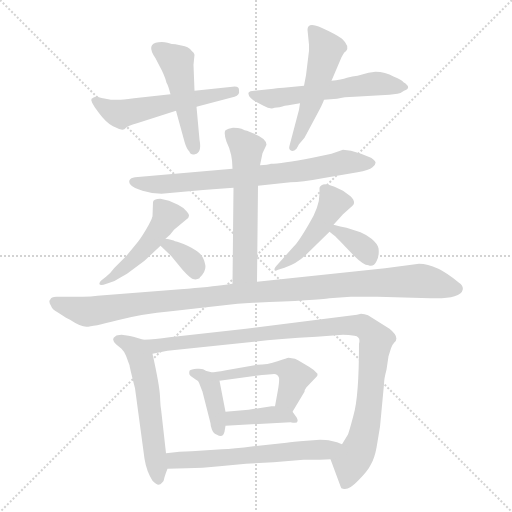
t = 0.00 s
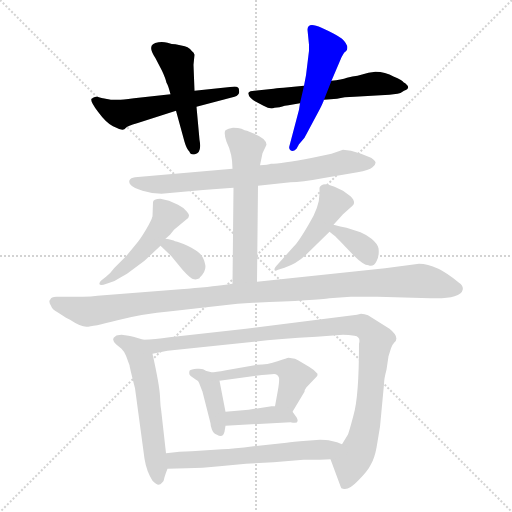
t = 2.36 s
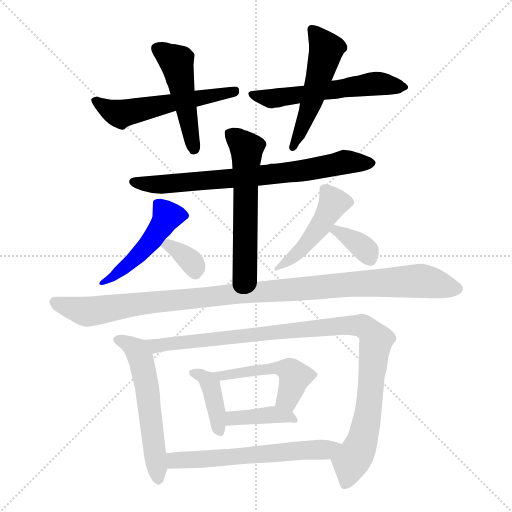
t = 4.71 s
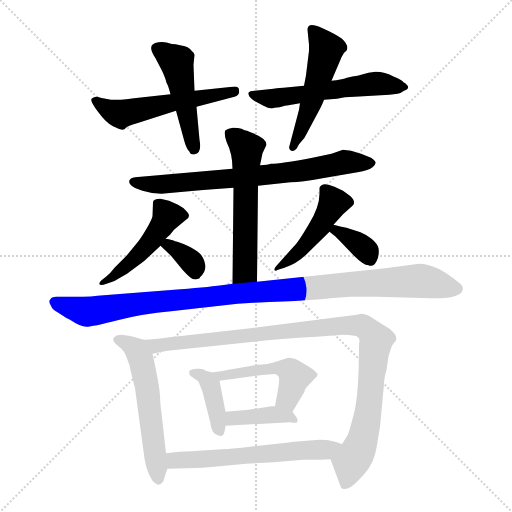
t = 7.07 s
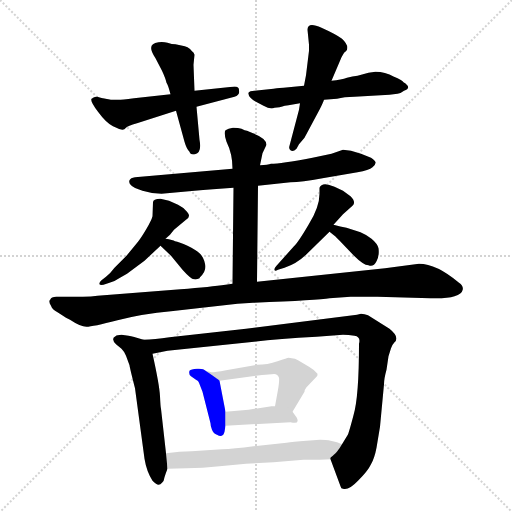
t = 9.43 s
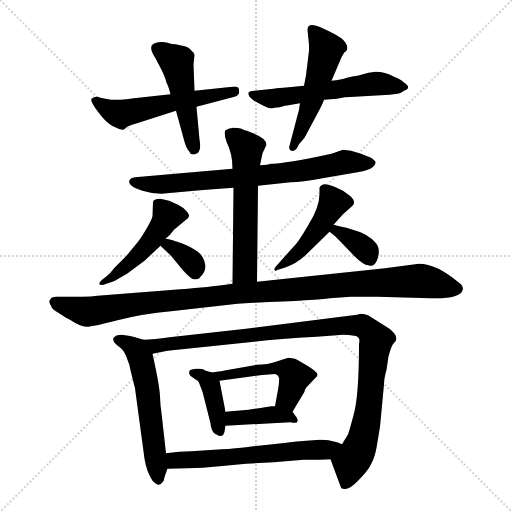
t = 11.79 s

The animated SVG that drew these frames (rendered in a browser with its animation timeline set to each time). Animation: 17 CSS @keyframes rules; one cycle of 11.79 s.

<svg version="1.1" viewBox="0 0 1024 1024" xmlns="http://www.w3.org/2000/svg">
  <g stroke="lightgray" stroke-dasharray="1,1" stroke-width="1" transform="scale(4, 4)">
    <line x1="0" y1="0" x2="256" y2="256"></line>
    <line x1="256" y1="0" x2="0" y2="256"></line>
    <line x1="128" y1="0" x2="128" y2="256"></line>
    <line x1="0" y1="128" x2="256" y2="128"></line>
  </g>
<g transform="scale(1, -1) translate(0, -855)">
   <style type="text/css">
    @keyframes keyframes0 {
      from {
       stroke: blue;
       stroke-dashoffset: 547;
       stroke-width: 128;
       }
       64% {
       animation-timing-function: step-end;
       stroke: blue;
       stroke-dashoffset: 0;
       stroke-width: 128;
       }
       to {
       stroke: black;
       stroke-width: 1024;
       }
       }
       #make-me-a-hanzi-animation-0 {
         animation: keyframes0 0.695150s both;
         animation-delay: 0.000000s;
         animation-timing-function: linear;
       }
    @keyframes keyframes1 {
      from {
       stroke: blue;
       stroke-dashoffset: 480;
       stroke-width: 128;
       }
       61% {
       animation-timing-function: step-end;
       stroke: blue;
       stroke-dashoffset: 0;
       stroke-width: 128;
       }
       to {
       stroke: black;
       stroke-width: 1024;
       }
       }
       #make-me-a-hanzi-animation-1 {
         animation: keyframes1 0.640625s both;
         animation-delay: 0.695150s;
         animation-timing-function: linear;
       }
    @keyframes keyframes2 {
      from {
       stroke: blue;
       stroke-dashoffset: 563;
       stroke-width: 128;
       }
       65% {
       animation-timing-function: step-end;
       stroke: blue;
       stroke-dashoffset: 0;
       stroke-width: 128;
       }
       to {
       stroke: black;
       stroke-width: 1024;
       }
       }
       #make-me-a-hanzi-animation-2 {
         animation: keyframes2 0.708171s both;
         animation-delay: 1.335775s;
         animation-timing-function: linear;
       }
    @keyframes keyframes3 {
      from {
       stroke: blue;
       stroke-dashoffset: 505;
       stroke-width: 128;
       }
       62% {
       animation-timing-function: step-end;
       stroke: blue;
       stroke-dashoffset: 0;
       stroke-width: 128;
       }
       to {
       stroke: black;
       stroke-width: 1024;
       }
       }
       #make-me-a-hanzi-animation-3 {
         animation: keyframes3 0.660970s both;
         animation-delay: 2.043945s;
         animation-timing-function: linear;
       }
    @keyframes keyframes4 {
      from {
       stroke: blue;
       stroke-dashoffset: 732;
       stroke-width: 128;
       }
       70% {
       animation-timing-function: step-end;
       stroke: blue;
       stroke-dashoffset: 0;
       stroke-width: 128;
       }
       to {
       stroke: black;
       stroke-width: 1024;
       }
       }
       #make-me-a-hanzi-animation-4 {
         animation: keyframes4 0.845703s both;
         animation-delay: 2.704915s;
         animation-timing-function: linear;
       }
    @keyframes keyframes5 {
      from {
       stroke: blue;
       stroke-dashoffset: 571;
       stroke-width: 128;
       }
       65% {
       animation-timing-function: step-end;
       stroke: blue;
       stroke-dashoffset: 0;
       stroke-width: 128;
       }
       to {
       stroke: black;
       stroke-width: 1024;
       }
       }
       #make-me-a-hanzi-animation-5 {
         animation: keyframes5 0.714681s both;
         animation-delay: 3.550618s;
         animation-timing-function: linear;
       }
    @keyframes keyframes6 {
      from {
       stroke: blue;
       stroke-dashoffset: 480;
       stroke-width: 128;
       }
       61% {
       animation-timing-function: step-end;
       stroke: blue;
       stroke-dashoffset: 0;
       stroke-width: 128;
       }
       to {
       stroke: black;
       stroke-width: 1024;
       }
       }
       #make-me-a-hanzi-animation-6 {
         animation: keyframes6 0.640625s both;
         animation-delay: 4.265299s;
         animation-timing-function: linear;
       }
    @keyframes keyframes7 {
      from {
       stroke: blue;
       stroke-dashoffset: 350;
       stroke-width: 128;
       }
       53% {
       animation-timing-function: step-end;
       stroke: blue;
       stroke-dashoffset: 0;
       stroke-width: 128;
       }
       to {
       stroke: black;
       stroke-width: 1024;
       }
       }
       #make-me-a-hanzi-animation-7 {
         animation: keyframes7 0.534831s both;
         animation-delay: 4.905924s;
         animation-timing-function: linear;
       }
    @keyframes keyframes8 {
      from {
       stroke: blue;
       stroke-dashoffset: 461;
       stroke-width: 128;
       }
       60% {
       animation-timing-function: step-end;
       stroke: blue;
       stroke-dashoffset: 0;
       stroke-width: 128;
       }
       to {
       stroke: black;
       stroke-width: 1024;
       }
       }
       #make-me-a-hanzi-animation-8 {
         animation: keyframes8 0.625163s both;
         animation-delay: 5.440755s;
         animation-timing-function: linear;
       }
    @keyframes keyframes9 {
      from {
       stroke: blue;
       stroke-dashoffset: 355;
       stroke-width: 128;
       }
       54% {
       animation-timing-function: step-end;
       stroke: blue;
       stroke-dashoffset: 0;
       stroke-width: 128;
       }
       to {
       stroke: black;
       stroke-width: 1024;
       }
       }
       #make-me-a-hanzi-animation-9 {
         animation: keyframes9 0.538900s both;
         animation-delay: 6.065918s;
         animation-timing-function: linear;
       }
    @keyframes keyframes10 {
      from {
       stroke: blue;
       stroke-dashoffset: 1066;
       stroke-width: 128;
       }
       78% {
       animation-timing-function: step-end;
       stroke: blue;
       stroke-dashoffset: 0;
       stroke-width: 128;
       }
       to {
       stroke: black;
       stroke-width: 1024;
       }
       }
       #make-me-a-hanzi-animation-10 {
         animation: keyframes10 1.117513s both;
         animation-delay: 6.604818s;
         animation-timing-function: linear;
       }
    @keyframes keyframes11 {
      from {
       stroke: blue;
       stroke-dashoffset: 562;
       stroke-width: 128;
       }
       65% {
       animation-timing-function: step-end;
       stroke: blue;
       stroke-dashoffset: 0;
       stroke-width: 128;
       }
       to {
       stroke: black;
       stroke-width: 1024;
       }
       }
       #make-me-a-hanzi-animation-11 {
         animation: keyframes11 0.707357s both;
         animation-delay: 7.722331s;
         animation-timing-function: linear;
       }
    @keyframes keyframes12 {
      from {
       stroke: blue;
       stroke-dashoffset: 711;
       stroke-width: 128;
       }
       70% {
       animation-timing-function: step-end;
       stroke: blue;
       stroke-dashoffset: 0;
       stroke-width: 128;
       }
       to {
       stroke: black;
       stroke-width: 1024;
       }
       }
       #make-me-a-hanzi-animation-12 {
         animation: keyframes12 0.828613s both;
         animation-delay: 8.429688s;
         animation-timing-function: linear;
       }
    @keyframes keyframes13 {
      from {
       stroke: blue;
       stroke-dashoffset: 393;
       stroke-width: 128;
       }
       56% {
       animation-timing-function: step-end;
       stroke: blue;
       stroke-dashoffset: 0;
       stroke-width: 128;
       }
       to {
       stroke: black;
       stroke-width: 1024;
       }
       }
       #make-me-a-hanzi-animation-13 {
         animation: keyframes13 0.569824s both;
         animation-delay: 9.258301s;
         animation-timing-function: linear;
       }
    @keyframes keyframes14 {
      from {
       stroke: blue;
       stroke-dashoffset: 493;
       stroke-width: 128;
       }
       62% {
       animation-timing-function: step-end;
       stroke: blue;
       stroke-dashoffset: 0;
       stroke-width: 128;
       }
       to {
       stroke: black;
       stroke-width: 1024;
       }
       }
       #make-me-a-hanzi-animation-14 {
         animation: keyframes14 0.651204s both;
         animation-delay: 9.828125s;
         animation-timing-function: linear;
       }
    @keyframes keyframes15 {
      from {
       stroke: blue;
       stroke-dashoffset: 393;
       stroke-width: 128;
       }
       56% {
       animation-timing-function: step-end;
       stroke: blue;
       stroke-dashoffset: 0;
       stroke-width: 128;
       }
       to {
       stroke: black;
       stroke-width: 1024;
       }
       }
       #make-me-a-hanzi-animation-15 {
         animation: keyframes15 0.569824s both;
         animation-delay: 10.479329s;
         animation-timing-function: linear;
       }
    @keyframes keyframes16 {
      from {
       stroke: blue;
       stroke-dashoffset: 598;
       stroke-width: 128;
       }
       66% {
       animation-timing-function: step-end;
       stroke: blue;
       stroke-dashoffset: 0;
       stroke-width: 128;
       }
       to {
       stroke: black;
       stroke-width: 1024;
       }
       }
       #make-me-a-hanzi-animation-16 {
         animation: keyframes16 0.736654s both;
         animation-delay: 11.049154s;
         animation-timing-function: linear;
       }
</style>
<path d="M 341.0 666.5 L 268.0 658.5 Q 243.0 655.5 237.0 655.5 L 222.0 655.5 Q 198.0 659.5 195.0 661.5 Q 189.0 661.5 186.0 659.5 Q 184.0 657.5 183.0 657.5 Q 180.0 652.5 196.0 631.5 Q 212.0 609.5 226.0 602.5 Q 241.0 595.5 245.0 595.5 Q 249.0 595.5 252.0 599.5 Q 255.0 603.5 274.0 608.5 L 352.0 633.5 L 393.0 641.5 L 469.0 661.5 Q 480.0 665.5 478.0 673.5 Q 479.0 683.5 465.0 681.5 L 389.0 673.5 L 341.0 666.5 Z" fill="lightgray"></path> 
<path d="M 365.0 763.5 L 351.0 766.5 Q 344.0 766.5 335.0 769.5 Q 327.0 771.5 317.0 770.5 Q 291.0 767.5 311.0 738.5 L 324.0 713.5 Q 331.0 698.5 333.0 689.5 Q 336.0 685.5 341.0 666.5 L 352.0 633.5 L 369.0 571.5 Q 373.0 557.5 379.0 551.5 Q 381.0 544.5 390.0 546.5 Q 404.0 549.5 399.0 575.5 L 393.0 641.5 L 389.0 673.5 L 387.0 725.5 L 389.0 745.5 Q 388.0 750.5 384.0 752.5 Q 382.0 756.5 375.0 760.5 Q 369.0 763.5 365.0 763.5 Z" fill="lightgray"></path> 
<path d="M 751.0 711.5 L 737.0 709.5 L 715.0 703.5 Q 705.0 702.5 694.0 699.5 Q 683.0 695.5 663.0 693.5 L 608.0 683.5 L 567.0 679.5 Q 561.0 679.5 547.0 677.5 L 509.0 673.5 Q 499.0 673.5 497.0 669.5 Q 496.0 664.5 501.0 659.5 Q 506.0 654.5 510.0 652.5 L 527.0 643.5 Q 541.0 635.5 549.0 639.5 L 559.0 640.5 Q 571.0 644.5 577.0 644.5 L 600.0 648.5 L 648.0 655.5 L 674.0 657.5 Q 688.0 661.5 709.0 661.5 L 779.0 665.5 L 795.0 667.5 Q 802.0 668.5 808.0 673.5 Q 825.0 679.5 807.0 690.5 Q 804.0 695.5 788.0 701.5 Q 770.0 711.5 751.0 711.5 Z" fill="lightgray"></path> 
<path d="M 663.0 693.5 L 683.0 740.5 Q 689.0 752.5 692.0 752.5 Q 700.0 762.5 684.0 777.5 Q 672.0 786.5 643.0 799.5 Q 615.0 812.5 615.0 795.5 L 618.0 765.5 L 618.0 753.5 L 612.0 704.5 L 608.0 683.5 L 600.0 648.5 L 598.0 635.5 L 579.0 563.5 Q 577.0 557.5 581.0 554.5 Q 586.0 550.5 593.0 557.5 L 598.0 566.5 L 609.0 579.5 L 640.0 637.5 Q 646.0 649.5 648.0 655.5 L 663.0 693.5 Z" fill="lightgray"></path> 
<path d="M 516.0 483.5 L 581.0 490.5 Q 603.0 490.5 645.0 498.5 L 715.0 510.5 Q 738.0 514.5 745.0 520.5 Q 752.0 526.5 751.0 530.5 Q 750.0 534.5 742.0 539.5 L 722.0 547.5 L 702.0 553.5 L 686.0 555.5 L 663.0 547.5 L 625.0 539.5 Q 561.0 527.5 542.0 527.5 Q 536.0 525.5 520.0 524.5 L 465.0 517.5 L 270.0 500.5 Q 261.0 499.5 259.0 494.5 Q 257.0 489.5 262.0 484.5 Q 267.0 479.5 285.0 473.5 Q 304.0 467.5 323.0 467.5 L 389.0 473.5 Q 405.0 475.5 426.0 476.5 L 467.0 479.5 L 516.0 483.5 Z" fill="lightgray"></path> 
<path d="M 514.0 291.5 L 516.0 483.5 L 520.0 524.5 L 525.0 548.5 L 533.0 565.5 Q 533.0 578.5 506.0 588.5 L 494.0 593.5 Q 490.0 593.5 483.0 597.5 Q 477.0 599.5 466.0 599.5 Q 456.0 598.5 451.0 594.5 Q 447.0 589.5 453.0 571.5 Q 465.0 547.5 465.0 517.5 L 467.0 479.5 L 465.0 287.5 C 465.0 257.5 514.0 261.5 514.0 291.5 Z" fill="lightgray"></path> 
<path d="M 338.0 453.5 L 321.0 457.5 Q 306.0 457.5 306.0 450.5 L 305.0 422.5 Q 303.0 414.5 293.0 397.5 Q 283.0 380.5 276.0 371.5 L 253.0 343.5 L 229.0 319.5 Q 221.0 308.5 212.0 301.5 L 203.0 294.5 Q 198.0 290.5 199.0 286.5 Q 200.0 284.5 207.0 285.5 L 219.0 289.5 Q 230.0 292.5 240.0 299.5 L 254.0 307.5 L 289.0 333.5 L 321.0 363.5 L 331.0 377.5 L 340.0 385.5 L 348.0 395.5 L 372.0 415.5 Q 383.0 421.5 374.0 431.5 Q 365.0 441.5 356.0 445.5 L 338.0 453.5 Z" fill="lightgray"></path> 
<path d="M 321.0 363.5 L 342.0 343.5 L 365.0 315.5 Q 382.0 296.5 388.0 296.5 Q 394.0 295.5 399.0 298.5 L 400.0 300.5 Q 414.0 313.5 410.0 327.5 Q 407.0 341.5 399.0 348.5 Q 392.0 355.5 375.0 363.5 Q 358.0 371.5 350.0 372.5 Q 346.0 375.5 331.0 377.5 C 302.0 381.5 302.0 381.5 321.0 363.5 Z" fill="lightgray"></path> 
<path d="M 639.0 479.5 L 639.0 467.5 Q 639.0 440.5 617.0 405.5 Q 596.0 369.5 587.0 361.5 L 553.0 323.5 Q 548.0 318.5 549.0 315.5 Q 549.0 311.5 556.0 315.5 L 569.0 319.5 Q 593.0 327.5 612.0 345.5 L 659.0 391.5 L 667.0 405.5 L 686.0 426.5 L 705.0 443.5 Q 713.0 450.5 701.0 462.5 L 686.0 473.5 L 669.0 481.5 Q 644.0 492.5 639.0 479.5 Z" fill="lightgray"></path> 
<path d="M 659.0 391.5 L 669.0 383.5 Q 669.0 384.5 686.0 366.5 L 707.0 344.5 Q 727.0 324.5 737.0 324.5 Q 747.0 320.5 753.0 332.5 Q 759.0 343.5 757.0 358.5 Q 755.0 367.5 743.0 377.5 Q 731.0 386.5 721.0 390.5 L 693.0 399.5 Q 681.0 401.5 667.0 405.5 C 638.0 413.5 636.0 410.5 659.0 391.5 Z" fill="lightgray"></path> 
<path d="M 132.0 219.5 L 140.0 215.5 Q 161.0 201.5 173.0 201.5 Q 185.0 201.5 235.0 214.5 Q 285.0 227.5 342.0 232.5 L 475.0 247.5 L 506.0 249.5 Q 637.0 254.5 659.0 258.5 L 701.0 261.5 L 755.0 261.5 L 861.0 258.5 Q 894.0 257.5 909.0 262.5 Q 924.0 267.5 925.0 274.5 Q 928.0 282.5 918.0 289.5 Q 873.0 327.5 838.0 327.5 L 770.0 318.5 L 514.0 291.5 L 465.0 287.5 L 451.0 285.5 Q 423.0 281.5 361.0 276.5 L 195.0 263.5 Q 183.0 261.5 166.0 261.5 L 117.0 261.5 Q 102.0 262.5 101.0 256.5 Q 96.0 252.5 102.0 243.5 Q 104.0 236.5 115.0 230.5 Q 126.0 223.5 132.0 219.5 Z" fill="lightgray"></path> 
<path d="M 287.0 175.5 L 270.0 180.5 Q 269.0 181.5 257.0 183.5 L 243.0 185.5 Q 234.0 185.5 231.0 182.5 Q 221.0 177.5 232.0 166.5 L 243.0 157.5 Q 249.0 151.5 252.0 143.5 L 259.0 124.5 Q 260.0 117.5 270.0 78.5 L 289.0 -62.5 Q 293.0 -87.5 305.0 -106.5 Q 313.0 -114.5 317.0 -114.5 Q 321.0 -114.5 324.0 -110.5 Q 328.0 -107.5 329.0 -99.5 Q 331.0 -92.5 335.0 -82.5 L 332.0 -51.5 L 322.0 37.5 Q 321.0 40.5 320.0 62.5 Q 319.0 84.5 305.0 147.5 C 300.0 171.5 300.0 171.5 287.0 175.5 Z" fill="lightgray"></path> 
<path d="M 777.0 142.5 L 782.0 158.5 Q 785.0 166.5 789.0 170.5 Q 800.0 180.5 779.0 197.5 L 736.0 224.5 Q 729.0 227.5 722.0 227.5 L 714.0 225.5 L 492.0 197.5 L 339.0 180.5 Q 309.0 176.5 287.0 175.5 C 257.0 173.5 276.0 141.5 305.0 147.5 L 335.0 153.5 L 508.0 171.5 Q 558.0 177.5 633.0 181.5 L 686.0 185.5 Q 697.0 185.5 709.0 183.5 Q 722.0 181.5 718.0 167.5 Q 718.0 61.5 707.0 24.5 Q 697.0 -13.5 695.0 -15.5 L 684.0 -33.5 C 669.0 -59.5 659.0 -57.5 661.0 -63.5 L 681.0 -117.5 Q 682.0 -122.5 686.0 -122.5 Q 697.0 -126.5 716.0 -106.5 Q 736.0 -86.5 742.0 -73.5 Q 749.0 -61.5 753.0 -40.5 L 760.0 1.5 L 768.0 86.5 Q 768.0 97.5 773.0 115.5 L 777.0 142.5 Z" fill="lightgray"></path> 
<path d="M 411.0 113.5 Q 407.0 118.5 394.0 117.5 Q 382.0 116.5 379.0 113.5 Q 377.0 105.5 382.0 102.5 L 392.0 95.5 Q 397.0 93.5 398.0 89.5 L 405.0 71.5 L 421.0 8.5 Q 421.0 2.5 424.0 -4.5 Q 427.0 -12.5 434.0 -14.5 Q 446.0 -21.5 449.0 -8.5 L 451.0 3.5 L 451.0 31.5 L 439.0 93.5 C 439.0 94.5 436.0 96.5 411.0 113.5 Z" fill="lightgray"></path> 
<path d="M 585.0 31.5 L 609.0 71.5 Q 609.0 75.5 613.0 80.5 L 634.0 102.5 Q 635.0 103.5 635.0 107.5 Q 627.0 116.5 618.0 121.5 L 596.0 134.5 Q 591.0 137.5 590.0 137.5 L 577.0 139.5 Q 575.0 139.5 555.0 132.5 Q 535.0 125.5 514.0 125.5 L 452.0 114.5 Q 430.0 110.5 423.0 110.5 L 411.0 113.5 C 382.0 120.5 409.0 89.5 439.0 93.5 L 520.0 104.5 Q 522.0 105.5 531.0 105.5 L 543.0 106.5 Q 555.0 109.5 558.0 99.5 Q 559.0 93.5 556.0 75.5 L 550.0 42.5 C 545.0 12.5 570.0 5.5 585.0 31.5 Z" fill="lightgray"></path> 
<path d="M 451.0 3.5 L 581.0 10.5 Q 595.0 7.5 595.0 12.5 Q 596.0 15.5 593.0 20.5 L 585.0 31.5 C 577.0 42.5 577.0 42.5 550.0 42.5 L 543.0 42.5 L 497.0 35.5 L 451.0 31.5 C 421.0 28.5 421.0 1.5 451.0 3.5 Z" fill="lightgray"></path> 
<path d="M 335.0 -82.5 L 373.0 -81.5 Q 405.0 -81.5 439.0 -77.5 L 492.0 -72.5 L 547.0 -69.5 L 607.0 -64.5 Q 644.0 -64.5 661.0 -63.5 C 691.0 -62.5 712.0 -44.5 684.0 -33.5 L 674.0 -29.5 L 657.0 -25.5 Q 654.0 -24.5 640.0 -24.5 L 613.0 -26.5 Q 585.0 -28.5 573.0 -30.5 L 507.0 -37.5 Q 467.0 -42.5 444.0 -43.5 L 383.0 -47.5 Q 360.0 -47.5 332.0 -51.5 C 302.0 -55.5 305.0 -83.5 335.0 -82.5 Z" fill="lightgray"></path> 
      <clipPath id="make-me-a-hanzi-clip-0">
      <path d="M 341.0 666.5 L 268.0 658.5 Q 243.0 655.5 237.0 655.5 L 222.0 655.5 Q 198.0 659.5 195.0 661.5 Q 189.0 661.5 186.0 659.5 Q 184.0 657.5 183.0 657.5 Q 180.0 652.5 196.0 631.5 Q 212.0 609.5 226.0 602.5 Q 241.0 595.5 245.0 595.5 Q 249.0 595.5 252.0 599.5 Q 255.0 603.5 274.0 608.5 L 352.0 633.5 L 393.0 641.5 L 469.0 661.5 Q 480.0 665.5 478.0 673.5 Q 479.0 683.5 465.0 681.5 L 389.0 673.5 L 341.0 666.5 Z" fill="lightgray"></path>
      </clipPath>
      <path clip-path="url(#make-me-a-hanzi-clip-0)" d="M 188.0 653.5 L 242.0 626.5 L 468.0 671.5 " fill="none" id="make-me-a-hanzi-animation-0" stroke-dasharray="419 838" stroke-linecap="round"></path>

      <clipPath id="make-me-a-hanzi-clip-1">
      <path d="M 365.0 763.5 L 351.0 766.5 Q 344.0 766.5 335.0 769.5 Q 327.0 771.5 317.0 770.5 Q 291.0 767.5 311.0 738.5 L 324.0 713.5 Q 331.0 698.5 333.0 689.5 Q 336.0 685.5 341.0 666.5 L 352.0 633.5 L 369.0 571.5 Q 373.0 557.5 379.0 551.5 Q 381.0 544.5 390.0 546.5 Q 404.0 549.5 399.0 575.5 L 393.0 641.5 L 389.0 673.5 L 387.0 725.5 L 389.0 745.5 Q 388.0 750.5 384.0 752.5 Q 382.0 756.5 375.0 760.5 Q 369.0 763.5 365.0 763.5 Z" fill="lightgray"></path>
      </clipPath>
      <path clip-path="url(#make-me-a-hanzi-clip-1)" d="M 315.0 758.5 L 353.0 731.5 L 388.0 557.5 " fill="none" id="make-me-a-hanzi-animation-1" stroke-dasharray="352 704" stroke-linecap="round"></path>

      <clipPath id="make-me-a-hanzi-clip-2">
      <path d="M 751.0 711.5 L 737.0 709.5 L 715.0 703.5 Q 705.0 702.5 694.0 699.5 Q 683.0 695.5 663.0 693.5 L 608.0 683.5 L 567.0 679.5 Q 561.0 679.5 547.0 677.5 L 509.0 673.5 Q 499.0 673.5 497.0 669.5 Q 496.0 664.5 501.0 659.5 Q 506.0 654.5 510.0 652.5 L 527.0 643.5 Q 541.0 635.5 549.0 639.5 L 559.0 640.5 Q 571.0 644.5 577.0 644.5 L 600.0 648.5 L 648.0 655.5 L 674.0 657.5 Q 688.0 661.5 709.0 661.5 L 779.0 665.5 L 795.0 667.5 Q 802.0 668.5 808.0 673.5 Q 825.0 679.5 807.0 690.5 Q 804.0 695.5 788.0 701.5 Q 770.0 711.5 751.0 711.5 Z" fill="lightgray"></path>
      </clipPath>
      <path clip-path="url(#make-me-a-hanzi-clip-2)" d="M 505.0 666.5 L 540.0 657.5 L 747.0 687.5 L 808.0 682.5 " fill="none" id="make-me-a-hanzi-animation-2" stroke-dasharray="435 870" stroke-linecap="round"></path>

      <clipPath id="make-me-a-hanzi-clip-3">
      <path d="M 663.0 693.5 L 683.0 740.5 Q 689.0 752.5 692.0 752.5 Q 700.0 762.5 684.0 777.5 Q 672.0 786.5 643.0 799.5 Q 615.0 812.5 615.0 795.5 L 618.0 765.5 L 618.0 753.5 L 612.0 704.5 L 608.0 683.5 L 600.0 648.5 L 598.0 635.5 L 579.0 563.5 Q 577.0 557.5 581.0 554.5 Q 586.0 550.5 593.0 557.5 L 598.0 566.5 L 609.0 579.5 L 640.0 637.5 Q 646.0 649.5 648.0 655.5 L 663.0 693.5 Z" fill="lightgray"></path>
      </clipPath>
      <path clip-path="url(#make-me-a-hanzi-clip-3)" d="M 630.0 791.5 L 652.0 756.5 L 651.0 747.5 L 611.0 615.5 L 586.0 560.5 " fill="none" id="make-me-a-hanzi-animation-3" stroke-dasharray="377 754" stroke-linecap="round"></path>

      <clipPath id="make-me-a-hanzi-clip-4">
      <path d="M 516.0 483.5 L 581.0 490.5 Q 603.0 490.5 645.0 498.5 L 715.0 510.5 Q 738.0 514.5 745.0 520.5 Q 752.0 526.5 751.0 530.5 Q 750.0 534.5 742.0 539.5 L 722.0 547.5 L 702.0 553.5 L 686.0 555.5 L 663.0 547.5 L 625.0 539.5 Q 561.0 527.5 542.0 527.5 Q 536.0 525.5 520.0 524.5 L 465.0 517.5 L 270.0 500.5 Q 261.0 499.5 259.0 494.5 Q 257.0 489.5 262.0 484.5 Q 267.0 479.5 285.0 473.5 Q 304.0 467.5 323.0 467.5 L 389.0 473.5 Q 405.0 475.5 426.0 476.5 L 467.0 479.5 L 516.0 483.5 Z" fill="lightgray"></path>
      </clipPath>
      <path clip-path="url(#make-me-a-hanzi-clip-4)" d="M 268.0 491.5 L 318.0 485.5 L 606.0 513.5 L 688.0 530.5 L 741.0 529.5 " fill="none" id="make-me-a-hanzi-animation-4" stroke-dasharray="604 1208" stroke-linecap="round"></path>

      <clipPath id="make-me-a-hanzi-clip-5">
      <path d="M 514.0 291.5 L 516.0 483.5 L 520.0 524.5 L 525.0 548.5 L 533.0 565.5 Q 533.0 578.5 506.0 588.5 L 494.0 593.5 Q 490.0 593.5 483.0 597.5 Q 477.0 599.5 466.0 599.5 Q 456.0 598.5 451.0 594.5 Q 447.0 589.5 453.0 571.5 Q 465.0 547.5 465.0 517.5 L 467.0 479.5 L 465.0 287.5 C 465.0 257.5 514.0 261.5 514.0 291.5 Z" fill="lightgray"></path>
      </clipPath>
      <path clip-path="url(#make-me-a-hanzi-clip-5)" d="M 461.0 588.5 L 493.0 557.5 L 490.0 314.5 L 471.0 294.5 " fill="none" id="make-me-a-hanzi-animation-5" stroke-dasharray="443 886" stroke-linecap="round"></path>

      <clipPath id="make-me-a-hanzi-clip-6">
      <path d="M 338.0 453.5 L 321.0 457.5 Q 306.0 457.5 306.0 450.5 L 305.0 422.5 Q 303.0 414.5 293.0 397.5 Q 283.0 380.5 276.0 371.5 L 253.0 343.5 L 229.0 319.5 Q 221.0 308.5 212.0 301.5 L 203.0 294.5 Q 198.0 290.5 199.0 286.5 Q 200.0 284.5 207.0 285.5 L 219.0 289.5 Q 230.0 292.5 240.0 299.5 L 254.0 307.5 L 289.0 333.5 L 321.0 363.5 L 331.0 377.5 L 340.0 385.5 L 348.0 395.5 L 372.0 415.5 Q 383.0 421.5 374.0 431.5 Q 365.0 441.5 356.0 445.5 L 338.0 453.5 Z" fill="lightgray"></path>
      </clipPath>
      <path clip-path="url(#make-me-a-hanzi-clip-6)" d="M 369.0 423.5 L 335.0 422.5 L 283.0 350.5 L 230.0 304.5 L 203.0 289.5 " fill="none" id="make-me-a-hanzi-animation-6" stroke-dasharray="352 704" stroke-linecap="round"></path>

      <clipPath id="make-me-a-hanzi-clip-7">
      <path d="M 321.0 363.5 L 342.0 343.5 L 365.0 315.5 Q 382.0 296.5 388.0 296.5 Q 394.0 295.5 399.0 298.5 L 400.0 300.5 Q 414.0 313.5 410.0 327.5 Q 407.0 341.5 399.0 348.5 Q 392.0 355.5 375.0 363.5 Q 358.0 371.5 350.0 372.5 Q 346.0 375.5 331.0 377.5 C 302.0 381.5 302.0 381.5 321.0 363.5 Z" fill="lightgray"></path>
      </clipPath>
      <path clip-path="url(#make-me-a-hanzi-clip-7)" d="M 330.0 362.5 L 337.0 364.5 L 372.0 341.5 L 389.0 321.5 L 393.0 303.5 " fill="none" id="make-me-a-hanzi-animation-7" stroke-dasharray="222 444" stroke-linecap="round"></path>

      <clipPath id="make-me-a-hanzi-clip-8">
      <path d="M 639.0 479.5 L 639.0 467.5 Q 639.0 440.5 617.0 405.5 Q 596.0 369.5 587.0 361.5 L 553.0 323.5 Q 548.0 318.5 549.0 315.5 Q 549.0 311.5 556.0 315.5 L 569.0 319.5 Q 593.0 327.5 612.0 345.5 L 659.0 391.5 L 667.0 405.5 L 686.0 426.5 L 705.0 443.5 Q 713.0 450.5 701.0 462.5 L 686.0 473.5 L 669.0 481.5 Q 644.0 492.5 639.0 479.5 Z" fill="lightgray"></path>
      </clipPath>
      <path clip-path="url(#make-me-a-hanzi-clip-8)" d="M 651.0 473.5 L 667.0 449.5 L 642.0 405.5 L 590.0 343.5 L 553.0 318.5 " fill="none" id="make-me-a-hanzi-animation-8" stroke-dasharray="333 666" stroke-linecap="round"></path>

      <clipPath id="make-me-a-hanzi-clip-9">
      <path d="M 659.0 391.5 L 669.0 383.5 Q 669.0 384.5 686.0 366.5 L 707.0 344.5 Q 727.0 324.5 737.0 324.5 Q 747.0 320.5 753.0 332.5 Q 759.0 343.5 757.0 358.5 Q 755.0 367.5 743.0 377.5 Q 731.0 386.5 721.0 390.5 L 693.0 399.5 Q 681.0 401.5 667.0 405.5 C 638.0 413.5 636.0 410.5 659.0 391.5 Z" fill="lightgray"></path>
      </clipPath>
      <path clip-path="url(#make-me-a-hanzi-clip-9)" d="M 667.0 391.5 L 673.0 393.5 L 708.0 373.5 L 734.0 351.5 L 742.0 335.5 " fill="none" id="make-me-a-hanzi-animation-9" stroke-dasharray="227 454" stroke-linecap="round"></path>

      <clipPath id="make-me-a-hanzi-clip-10">
      <path d="M 132.0 219.5 L 140.0 215.5 Q 161.0 201.5 173.0 201.5 Q 185.0 201.5 235.0 214.5 Q 285.0 227.5 342.0 232.5 L 475.0 247.5 L 506.0 249.5 Q 637.0 254.5 659.0 258.5 L 701.0 261.5 L 755.0 261.5 L 861.0 258.5 Q 894.0 257.5 909.0 262.5 Q 924.0 267.5 925.0 274.5 Q 928.0 282.5 918.0 289.5 Q 873.0 327.5 838.0 327.5 L 770.0 318.5 L 514.0 291.5 L 465.0 287.5 L 451.0 285.5 Q 423.0 281.5 361.0 276.5 L 195.0 263.5 Q 183.0 261.5 166.0 261.5 L 117.0 261.5 Q 102.0 262.5 101.0 256.5 Q 96.0 252.5 102.0 243.5 Q 104.0 236.5 115.0 230.5 Q 126.0 223.5 132.0 219.5 Z" fill="lightgray"></path>
      </clipPath>
      <path clip-path="url(#make-me-a-hanzi-clip-10)" d="M 111.0 250.5 L 174.0 231.5 L 473.0 268.5 L 735.0 288.5 L 841.0 293.5 L 913.0 277.5 " fill="none" id="make-me-a-hanzi-animation-10" stroke-dasharray="938 1876" stroke-linecap="round"></path>

      <clipPath id="make-me-a-hanzi-clip-11">
      <path d="M 287.0 175.5 L 270.0 180.5 Q 269.0 181.5 257.0 183.5 L 243.0 185.5 Q 234.0 185.5 231.0 182.5 Q 221.0 177.5 232.0 166.5 L 243.0 157.5 Q 249.0 151.5 252.0 143.5 L 259.0 124.5 Q 260.0 117.5 270.0 78.5 L 289.0 -62.5 Q 293.0 -87.5 305.0 -106.5 Q 313.0 -114.5 317.0 -114.5 Q 321.0 -114.5 324.0 -110.5 Q 328.0 -107.5 329.0 -99.5 Q 331.0 -92.5 335.0 -82.5 L 332.0 -51.5 L 322.0 37.5 Q 321.0 40.5 320.0 62.5 Q 319.0 84.5 305.0 147.5 C 300.0 171.5 300.0 171.5 287.0 175.5 Z" fill="lightgray"></path>
      </clipPath>
      <path clip-path="url(#make-me-a-hanzi-clip-11)" d="M 235.0 174.5 L 272.0 155.5 L 284.0 132.5 L 316.0 -103.5 " fill="none" id="make-me-a-hanzi-animation-11" stroke-dasharray="434 868" stroke-linecap="round"></path>

      <clipPath id="make-me-a-hanzi-clip-12">
      <path d="M 777.0 142.5 L 782.0 158.5 Q 785.0 166.5 789.0 170.5 Q 800.0 180.5 779.0 197.5 L 736.0 224.5 Q 729.0 227.5 722.0 227.5 L 714.0 225.5 L 492.0 197.5 L 339.0 180.5 Q 309.0 176.5 287.0 175.5 C 257.0 173.5 276.0 141.5 305.0 147.5 L 335.0 153.5 L 508.0 171.5 Q 558.0 177.5 633.0 181.5 L 686.0 185.5 Q 697.0 185.5 709.0 183.5 Q 722.0 181.5 718.0 167.5 Q 718.0 61.5 707.0 24.5 Q 697.0 -13.5 695.0 -15.5 L 684.0 -33.5 C 669.0 -59.5 659.0 -57.5 661.0 -63.5 L 681.0 -117.5 Q 682.0 -122.5 686.0 -122.5 Q 697.0 -126.5 716.0 -106.5 Q 736.0 -86.5 742.0 -73.5 Q 749.0 -61.5 753.0 -40.5 L 760.0 1.5 L 768.0 86.5 Q 768.0 97.5 773.0 115.5 L 777.0 142.5 Z" fill="lightgray"></path>
      </clipPath>
      <path clip-path="url(#make-me-a-hanzi-clip-12)" d="M 631.0 209.5 L 659.0 190.5 L 687.0 214.5 L 745.0 190.5 L 752.0 175.5 L 740.0 134.5 L 746.0 105.5 L 737.0 79.5 L 743.0 67.5 L 735.0 35.5 L 739.0 24.5 L 726.0 -3.5 L 730.0 -15.5 L 717.0 -46.5 L 690.0 -83.5 L 697.0 -106.5 " fill="none" id="make-me-a-hanzi-animation-12" stroke-dasharray="583 1166" stroke-linecap="round"></path>

      <clipPath id="make-me-a-hanzi-clip-13">
      <path d="M 411.0 113.5 Q 407.0 118.5 394.0 117.5 Q 382.0 116.5 379.0 113.5 Q 377.0 105.5 382.0 102.5 L 392.0 95.5 Q 397.0 93.5 398.0 89.5 L 405.0 71.5 L 421.0 8.5 Q 421.0 2.5 424.0 -4.5 Q 427.0 -12.5 434.0 -14.5 Q 446.0 -21.5 449.0 -8.5 L 451.0 3.5 L 451.0 31.5 L 439.0 93.5 C 439.0 94.5 436.0 96.5 411.0 113.5 Z" fill="lightgray"></path>
      </clipPath>
      <path clip-path="url(#make-me-a-hanzi-clip-13)" d="M 388.0 110.5 L 408.0 99.5 L 422.0 81.5 L 440.0 -8.5 " fill="none" id="make-me-a-hanzi-animation-13" stroke-dasharray="265 530" stroke-linecap="round"></path>

      <clipPath id="make-me-a-hanzi-clip-14">
      <path d="M 585.0 31.5 L 609.0 71.5 Q 609.0 75.5 613.0 80.5 L 634.0 102.5 Q 635.0 103.5 635.0 107.5 Q 627.0 116.5 618.0 121.5 L 596.0 134.5 Q 591.0 137.5 590.0 137.5 L 577.0 139.5 Q 575.0 139.5 555.0 132.5 Q 535.0 125.5 514.0 125.5 L 452.0 114.5 Q 430.0 110.5 423.0 110.5 L 411.0 113.5 C 382.0 120.5 409.0 89.5 439.0 93.5 L 520.0 104.5 Q 522.0 105.5 531.0 105.5 L 543.0 106.5 Q 555.0 109.5 558.0 99.5 Q 559.0 93.5 556.0 75.5 L 550.0 42.5 C 545.0 12.5 570.0 5.5 585.0 31.5 Z" fill="lightgray"></path>
      </clipPath>
      <path clip-path="url(#make-me-a-hanzi-clip-14)" d="M 426.0 105.5 L 472.0 106.5 L 551.0 119.5 L 581.0 112.5 L 590.0 101.5 L 578.0 63.5 L 558.0 46.5 " fill="none" id="make-me-a-hanzi-animation-14" stroke-dasharray="365 730" stroke-linecap="round"></path>

      <clipPath id="make-me-a-hanzi-clip-15">
      <path d="M 451.0 3.5 L 581.0 10.5 Q 595.0 7.5 595.0 12.5 Q 596.0 15.5 593.0 20.5 L 585.0 31.5 C 577.0 42.5 577.0 42.5 550.0 42.5 L 543.0 42.5 L 497.0 35.5 L 451.0 31.5 C 421.0 28.5 421.0 1.5 451.0 3.5 Z" fill="lightgray"></path>
      </clipPath>
      <path clip-path="url(#make-me-a-hanzi-clip-15)" d="M 458.0 10.5 L 465.0 18.5 L 538.0 25.5 L 582.0 21.5 L 588.0 14.5 " fill="none" id="make-me-a-hanzi-animation-15" stroke-dasharray="265 530" stroke-linecap="round"></path>

      <clipPath id="make-me-a-hanzi-clip-16">
      <path d="M 335.0 -82.5 L 373.0 -81.5 Q 405.0 -81.5 439.0 -77.5 L 492.0 -72.5 L 547.0 -69.5 L 607.0 -64.5 Q 644.0 -64.5 661.0 -63.5 C 691.0 -62.5 712.0 -44.5 684.0 -33.5 L 674.0 -29.5 L 657.0 -25.5 Q 654.0 -24.5 640.0 -24.5 L 613.0 -26.5 Q 585.0 -28.5 573.0 -30.5 L 507.0 -37.5 Q 467.0 -42.5 444.0 -43.5 L 383.0 -47.5 Q 360.0 -47.5 332.0 -51.5 C 302.0 -55.5 305.0 -83.5 335.0 -82.5 Z" fill="lightgray"></path>
      </clipPath>
      <path clip-path="url(#make-me-a-hanzi-clip-16)" d="M 341.0 -74.5 L 350.0 -65.5 L 651.0 -44.5 L 677.0 -36.5 " fill="none" id="make-me-a-hanzi-animation-16" stroke-dasharray="470 940" stroke-linecap="round"></path>

</g>
</svg>
